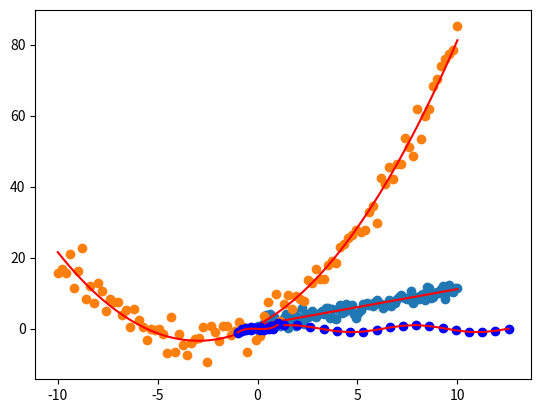

Reproduce this figure in Python. (Note: this script raises an exception after producing the figure.)
import numpy as np
import matplotlib.pyplot as plt
from scipy.optimize import curve_fit

# Generate Noisy Raw data
x = np.linspace(0,10,100)
y = 1.0 + 1.0*x + np.random.normal(0,1,len(x))

# Linear model
def f(a,b,x):
    return a + b*x

# SciPy Curve Fitting 
popt,pcov = curve_fit(f,x,y)
print(popt)

# Plot the raw data and curve fitting
yhat = popt[0]+popt[1]*x
plt.scatter(x,y) #plot the raw data
plt.plot(x,yhat,'r') #plot the curve fitting
plt.show()

import numpy as np
import matplotlib.pyplot as plt
from scipy.optimize import curve_fit

# Quadratic model
def f(x,a,b,c): 
    return a + b*x+ c*x*x

# Generate Noisy Raw data
x = np.linspace(-10,10,100) 
y = f(x,1,3,0.5) + 3*np.random.normal(0,1,len(x))

# SciPy Curve Fitting 
popt,pcov = curve_fit(f,x,y)
print(popt)

# Plot the raw data and curve fitting
yhat = popt[0]+popt[1]*x + popt[2]*x*x
plt.scatter(x,y) #plot the raw data
plt.plot(x,yhat,'r') #plot the curve fitting
plt.show()

import numpy as np
from scipy.optimize import fsolve

f = lambda x : x*x-3*x+2
root = fsolve(f,[-5,5])
print(root)


import numpy as np
from scipy.optimize import fsolve

f = lambda x : x*x+2*x-8
root = fsolve(f,[-5,5])
print(root)


import numpy as np
import matplotlib.pyplot as plt
from scipy.interpolate import interp1d

# Raw Data
x = np.linspace(0,4*np.pi,20)
y = np.sin(x)


# Interpolation
f = interp1d(x,y,kind="linear")
yhat = f(x)

# Plot out the result
plt.plot(x,y,'bo')
plt.plot(x,yhat,'r')
plt.show()

import numpy as np
import matplotlib.pyplot as plt
from scipy.interpolate import interp1d

x = np.linspace(-1,1,10)
y = x*x*x + 0.3*np.random.normal(0,1,10)

# Interpolation
f = interp1d(x,y,kind="cubic")
yhat = f(x)

# Plot out the result
plt.plot(x,y,'bo')
plt.plot(x,yhat,'r')
plt.show()

import numpy as np
import matplotlib.pyplot as plt
from scipy.interpolate import UnivariateSpline

x = np.linspace(-1,1,10)
y = x*x*x + 0.3*np.random.normal(0,1,10)

# Interpolation
f = UnivariateSpline(x,y,s=2)
yhat = f(x)

# Plot out the result
plt.plot(x,y,'bo')
plt.plot(x,yhat,'r')
plt.show()

import numpy as np
import matplotlib.pyplot as plt
from scipy.integrate import simps, trapz, quad

x = np.linspace(0,10,100)
f = lambda x : x*x

y = f(x)
#a = simps(y,x)
# a = trapz(y,x)
a = quad(f,2,6)
print(a)

# plt.plot(x,y)
# plt.show()





import numpy as np
import matplotlib.pyplot as plt
from scipy.integrate import simps, trapz, quad

x = np.linspace(0,3,100)
f = lambda x : np.cos(np.e**x)*np.cos(np.e**x)

y = f(x)
a1 = simps(y,x)
a2 = trapz(y,x)
a3 = quad(f,0,3)
print('simpson method: ', a1)
print('trapezoid method: ', a2)
print('quadratic method: ', a3)


import numpy as np
import matplotlib.pyplot as plt
from scipy.integrate import odeint

dxdt = lambda x,t : np.exp(-x)

t = np.linspace(0,100,1000)
x = odeint(dxdt,0,t)

plt.plot(t,x)
plt.xlabel('time')
plt.ylabel('distance')
plt.show()

